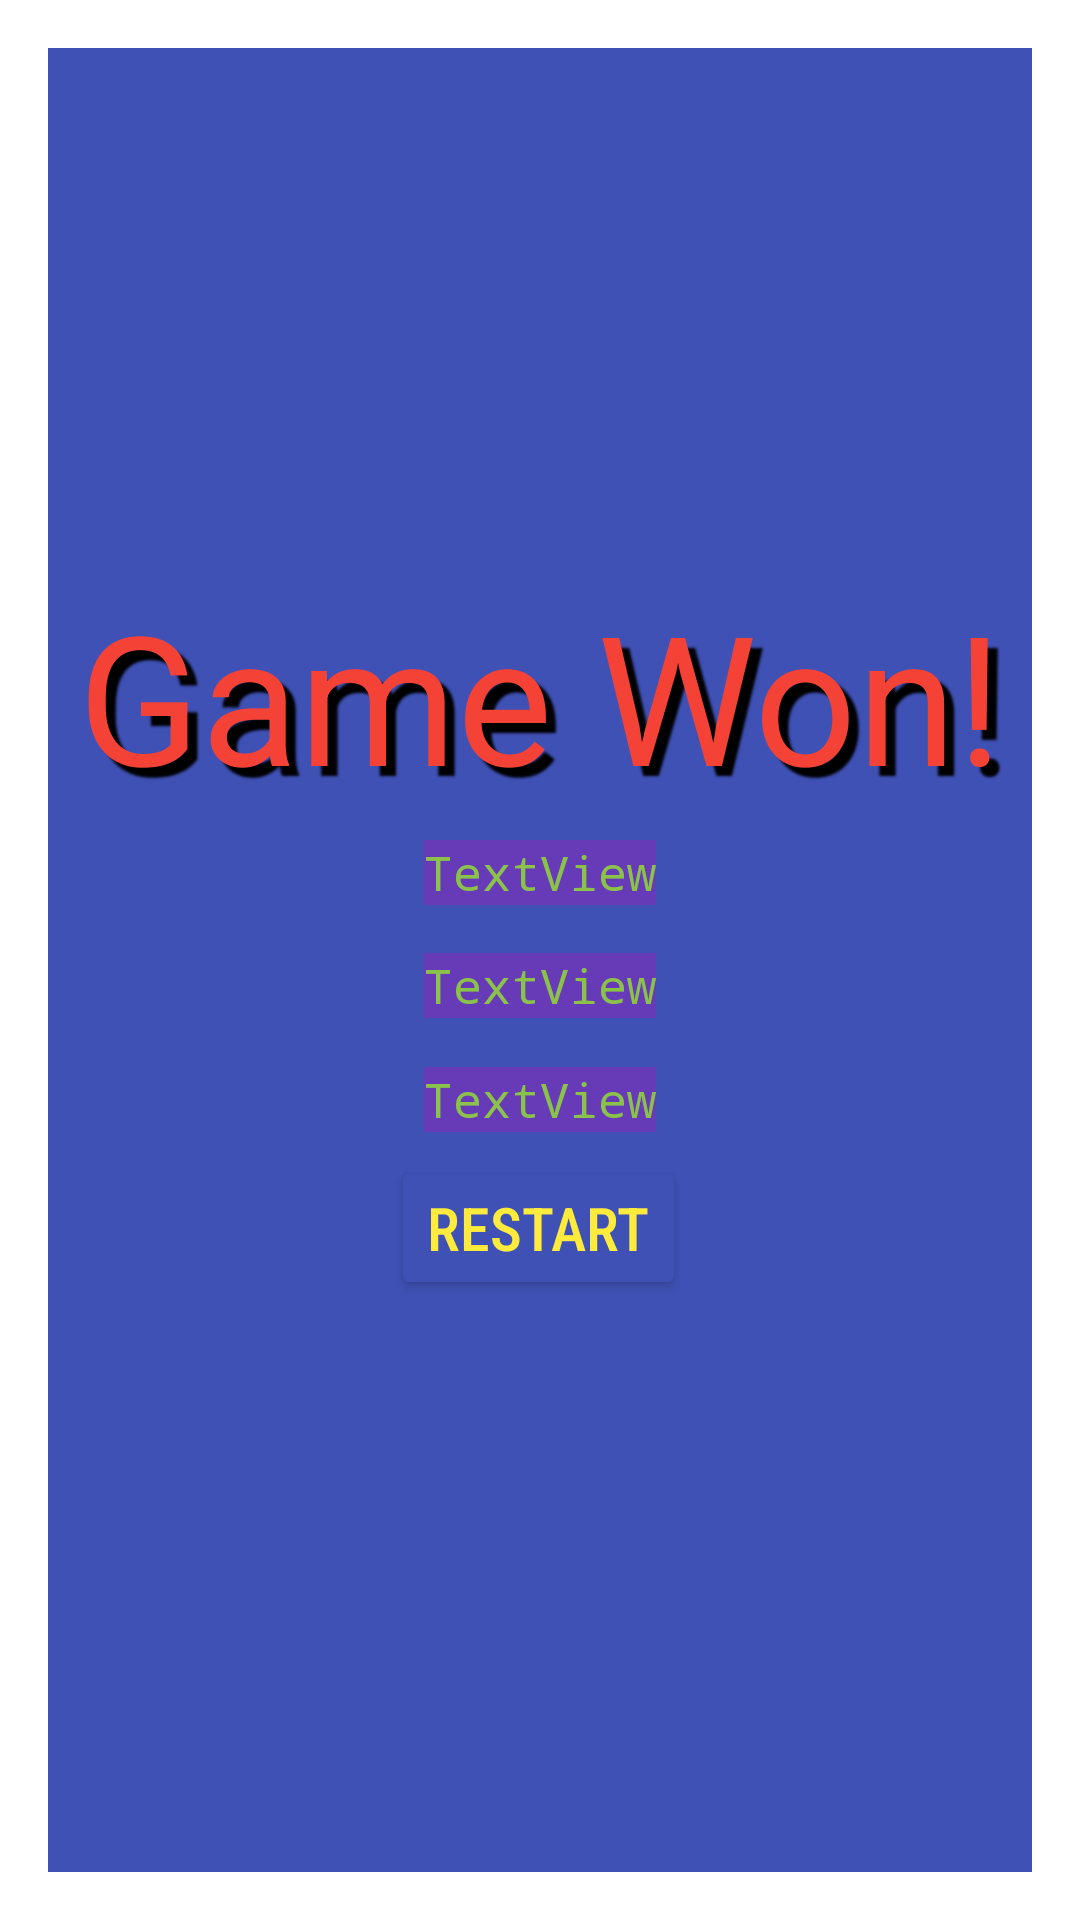

This screen was rendered from an Android layout file. Write that file and the resources it references.
<!-- AndroidManifest.xml: activity theme myDialog -->
<!-- res/layout/activity_game_won.xml -->
<?xml version="1.0" encoding="utf-8"?>
<androidx.constraintlayout.widget.ConstraintLayout xmlns:android="http://schemas.android.com/apk/res/android"
    xmlns:app="http://schemas.android.com/apk/res-auto"
    xmlns:tools="http://schemas.android.com/tools"
    android:id="@+id/gameWonLayout"
    android:layout_width="match_parent"
    android:layout_height="match_parent"
    android:background="#3F51B5"
    tools:context=".ui_activity.ShopActivity">

    <ImageView
        android:id="@+id/gameWonImage"
        android:layout_width="413dp"
        android:layout_height="309dp"
        android:contentDescription="@string/gamewonimage"
        app:layout_constraintBottom_toBottomOf="parent"
        app:layout_constraintEnd_toEndOf="parent"
        app:layout_constraintStart_toStartOf="parent"
        app:layout_constraintTop_toTopOf="parent"
        app:srcCompat="@drawable/gamewon"
        tools:ignore="ImageContrastCheck" />

    <TextView
        android:id="@+id/gameWonText"
        android:layout_width="wrap_content"
        android:layout_height="wrap_content"
        android:fontFamily="sans-serif-thin"
        android:shadowColor="#000000"
        android:shadowDx="10"
        android:shadowDy="10"
        android:shadowRadius="1.6"
        android:text="@string/game_won"
        android:textAlignment="center"
        android:textColor="#F44336"
        android:textSize="60sp"
        android:textStyle="bold"
        app:layout_constraintBottom_toBottomOf="@+id/gameWonImage"
        app:layout_constraintEnd_toEndOf="parent"
        app:layout_constraintStart_toStartOf="parent"
        app:layout_constraintTop_toTopOf="@+id/gameWonImage"
        app:layout_constraintVertical_bias="0.113" />

    <Button
        android:id="@+id/restartButton2"
        android:layout_width="wrap_content"
        android:layout_height="wrap_content"
        android:layout_centerHorizontal="true"
        android:layout_centerVertical="true"
        android:backgroundTint="#3F51B5"
        android:fontFamily="sans-serif-condensed-medium"
        android:text="@string/restart"
        android:textAlignment="center"
        android:textColor="#FFEB3B"
        android:textSize="20sp"
        app:layout_constraintBottom_toBottomOf="@+id/gameWonImage"
        app:layout_constraintEnd_toEndOf="parent"
        app:layout_constraintHorizontal_bias="0.498"
        app:layout_constraintStart_toStartOf="parent"
        app:layout_constraintTop_toTopOf="@+id/gameWonImage"
        app:layout_constraintVertical_bias="0.842" />

    <TextView
        android:id="@+id/enemiesKilledText2"
        android:layout_width="wrap_content"
        android:layout_height="wrap_content"
        android:layout_marginTop="8dp"
        android:layout_marginBottom="8dp"
        android:background="#673AB7"
        android:fontFamily="monospace"
        android:text="TextView"
        android:textColor="#8BC34A"
        android:textSize="16sp"
        app:layout_constraintBottom_toTopOf="@+id/moneySpentText2"
        app:layout_constraintEnd_toEndOf="parent"
        app:layout_constraintStart_toStartOf="parent"
        app:layout_constraintTop_toBottomOf="@+id/gameWonText" />

    <TextView
        android:id="@+id/moneySpentText2"
        android:layout_width="wrap_content"
        android:layout_height="wrap_content"
        android:layout_marginTop="8dp"
        android:layout_marginBottom="8dp"
        android:background="#673AB7"
        android:fontFamily="monospace"
        android:text="TextView"
        android:textColor="#8BC34A"
        android:textSize="16sp"
        android:textStyle="normal"
        app:layout_constraintBottom_toTopOf="@+id/towersUpgradedText2"
        app:layout_constraintEnd_toEndOf="parent"
        app:layout_constraintStart_toStartOf="parent"
        app:layout_constraintTop_toBottomOf="@+id/enemiesKilledText2" />

    <TextView
        android:id="@+id/towersUpgradedText2"
        android:layout_width="wrap_content"
        android:layout_height="wrap_content"
        android:layout_marginTop="8dp"
        android:layout_marginBottom="8dp"
        android:background="#673AB7"
        android:fontFamily="monospace"
        android:text="TextView"
        android:textColor="#8BC34A"
        android:textSize="16sp"
        app:layout_constraintBottom_toTopOf="@+id/restartButton2"
        app:layout_constraintEnd_toEndOf="parent"
        app:layout_constraintStart_toStartOf="parent"
        app:layout_constraintTop_toBottomOf="@+id/moneySpentText2" />

</androidx.constraintlayout.widget.ConstraintLayout>
<!-- resources referenced by this layout -->
<resources>
  <!-- drawable gamewon: png bitmap (drawable, 229166 bytes) -->
  <string name="game_won">Game Won!</string>
  <string name="gamewonimage">gameWonImage</string>
  <string name="restart">Restart</string>
  <style name="myDialog" parent="@style/Theme.AppCompat.Dialog.Alert" />
</resources>
